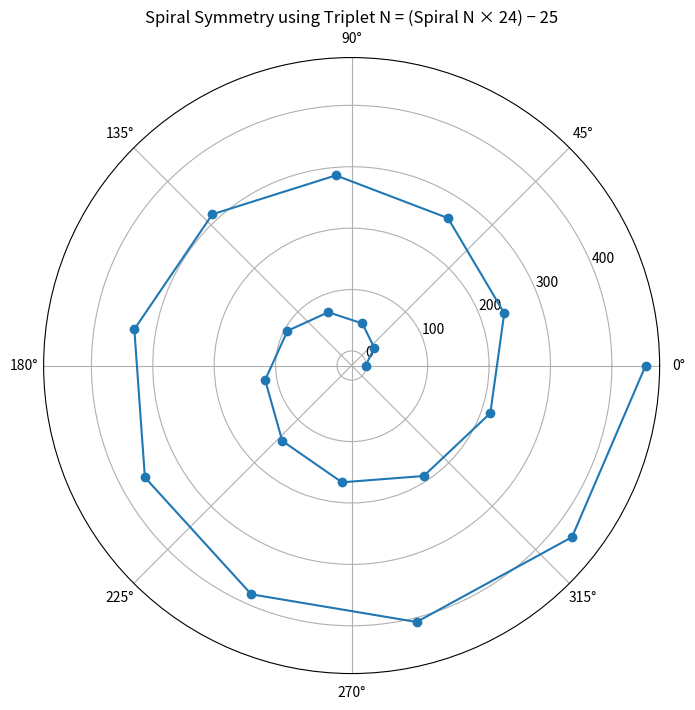

Source code (Python):

import matplotlib.pyplot as plt
import numpy as np

# Spiral Triplet Formula
def triplet_n(spiral_n):
    return (spiral_n * 24) - 25

# Generate spiral points
spiral_ns = np.arange(1, 21)
triplets = triplet_n(spiral_ns)

# Plotting
theta = np.linspace(0, 4 * np.pi, len(triplets))
r = triplets

fig = plt.figure(figsize=(8, 8))
ax = fig.add_subplot(111, polar=True)
ax.plot(theta, r, marker='o')
ax.set_title("Spiral Symmetry using Triplet N = (Spiral N × 24) − 25")
plt.show()
